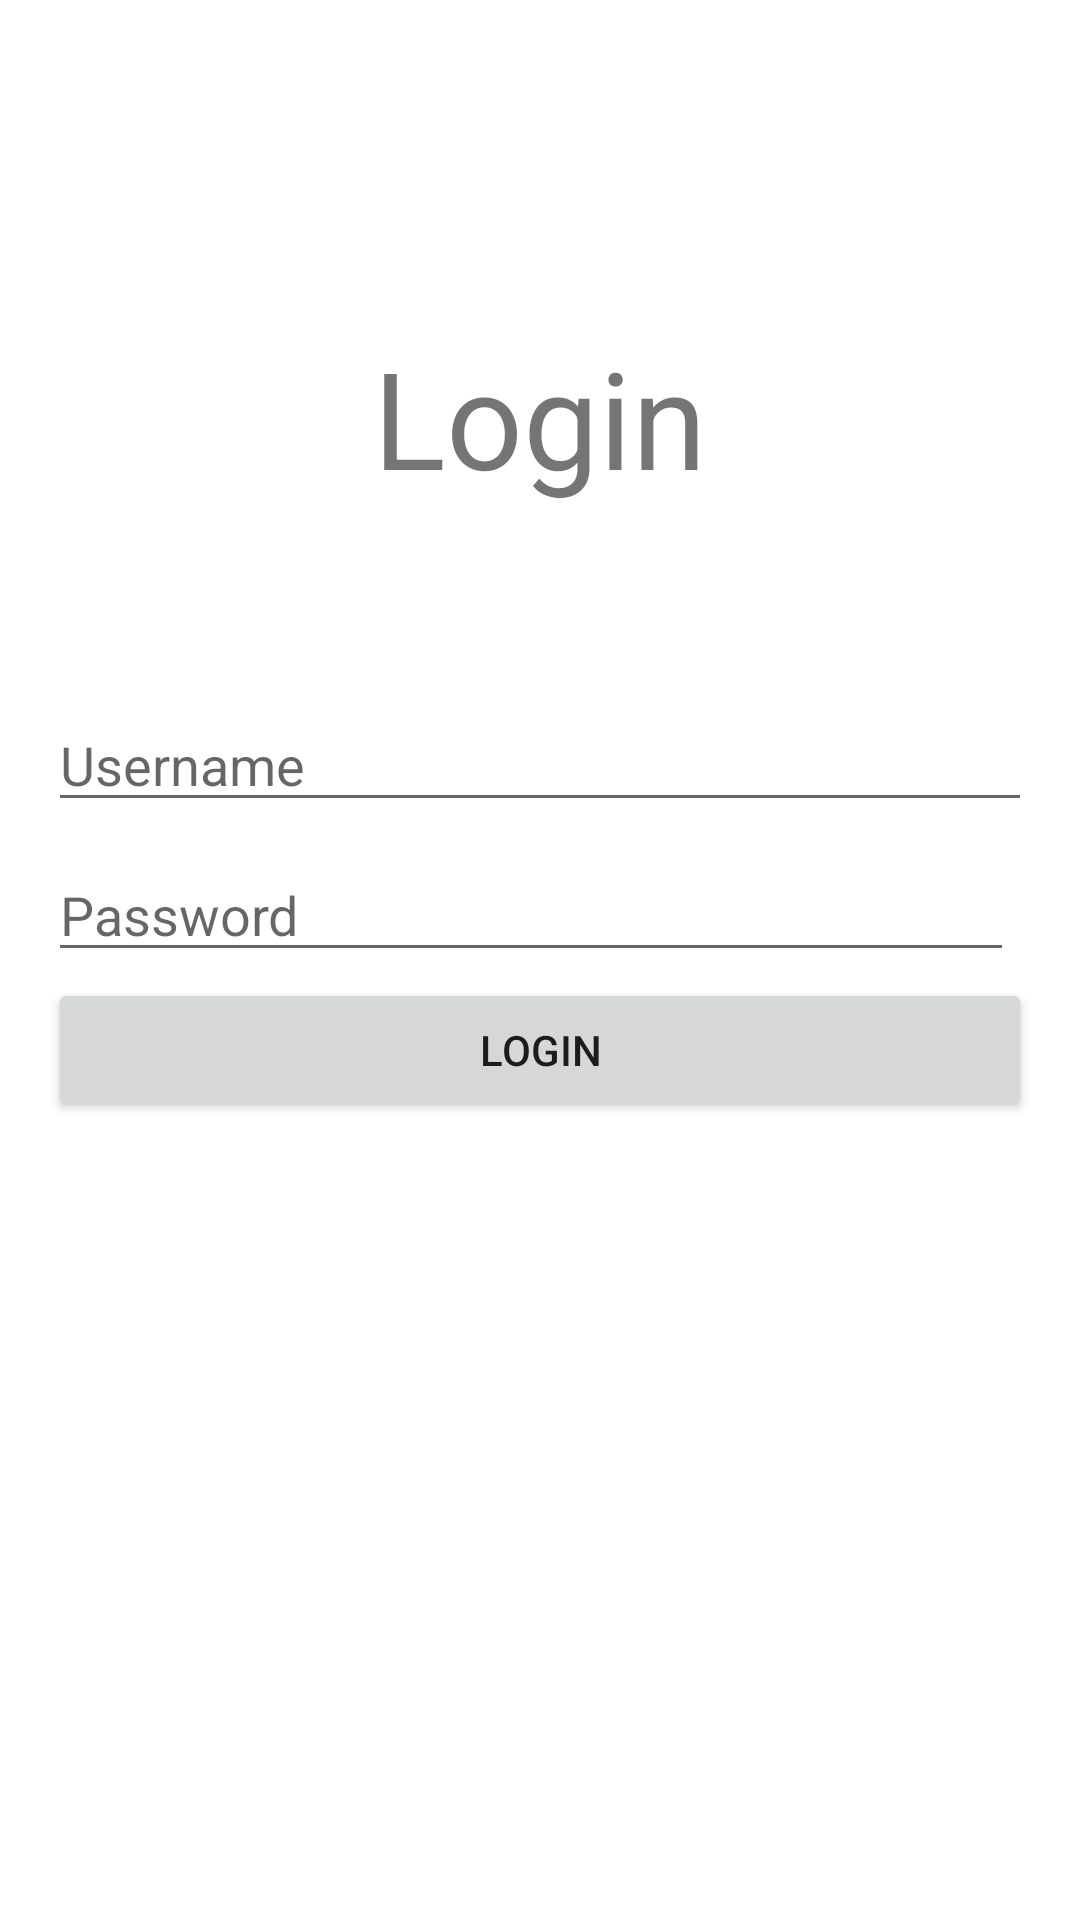

Layout XML and referenced resources for this Android screen:
<!-- AndroidManifest.xml: application theme Theme.FruglAPP -->
<!-- res/layout/activity_login.xml -->
<?xml version="1.0" encoding="utf-8"?>
<RelativeLayout xmlns:android="http://schemas.android.com/apk/res/android"
    android:layout_width="match_parent"
    android:layout_height="match_parent"
    android:padding="16dp">


    
    <TextView
        android:id="@+id/title"
        android:layout_width="match_parent"
        android:layout_height="wrap_content"
        android:layout_alignParentBottom="true"
        android:layout_marginBottom="450dp"
        android:gravity="center"
        android:padding="5dp"
        android:text="Login"
        android:textSize="45dp"></TextView>

    
    <com.google.android.material.textfield.TextInputEditText
        android:id="@+id/username"
        android:layout_width="match_parent"
        android:layout_height="wrap_content"
        android:layout_alignParentBottom="true"
        android:layout_marginBottom="350dp"
        android:hint="Username" />

    
    <EditText
        android:id="@+id/password"
        android:layout_width="389dp"
        android:layout_height="wrap_content"
        android:layout_alignParentEnd="true"
        android:layout_alignParentBottom="true"
        android:layout_marginEnd="6dp"
        android:layout_marginBottom="300dp"
        android:ems="10"
        android:inputType="textPassword"
        android:hint="Password"/>

    
    <Button
        android:id="@+id/button"
        android:layout_width="match_parent"
        android:layout_height="wrap_content"
        android:layout_alignParentEnd="true"
        android:layout_alignParentBottom="true"
        android:layout_marginBottom="250dp"
        android:text="login"></Button>

</RelativeLayout>
<!-- resources referenced by this layout -->
<resources>
  <style name="Theme.FruglAPP" parent="Theme.MaterialComponents.DayNight.DarkActionBar">
          
          <item name="colorPrimary">@color/purple_500</item>
          <item name="colorPrimaryVariant">@color/purple_700</item>
          <item name="colorOnPrimary">@color/white</item>
          
          <item name="colorSecondary">@color/teal_200</item>
          <item name="colorSecondaryVariant">@color/teal_700</item>
          <item name="colorOnSecondary">@color/black</item>
          
          <item name="android:statusBarColor">?attr/colorPrimaryVariant</item>
          
      </style>
  <color name="purple_500">#FF6200EE</color>
  <color name="purple_700">#FF3700B3</color>
  <color name="white">#FFFFFFFF</color>
  <color name="teal_200">#FF03DAC5</color>
  <color name="teal_700">#FF018786</color>
  <color name="black">#FF000000</color>
</resources>
